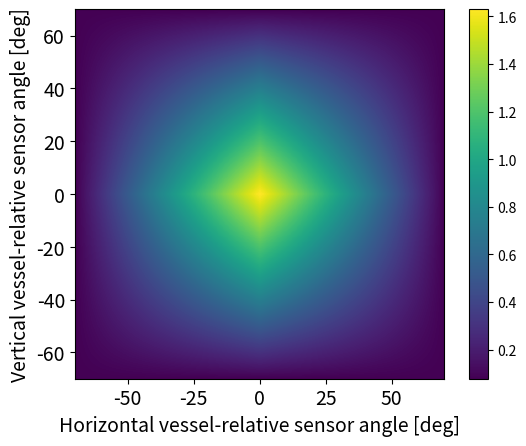

Source code (Python):
import argparse
import os
import matplotlib.pyplot as plt
import numpy as np
from pandas import DataFrame
from cycler import cycler
#from gym_auv.utils.controllers import PI, PID

#PI = PI()
#PID_cross = PID(Kp=1.8, Ki=0.01, Kd=0.035)
#PID_cross = PID(Kp=1.8, Ki=0.01, Kd=0.035)


def parse_experiment_info():
    """Parser for the flags that can be passed with the run/train/test scripts."""
    parser = argparse.ArgumentParser()
    parser.add_argument("--exp_id",type=int, help="Which experiment number to run/train/test")
    parser.add_argument("--scenario", default="line", type=str, help="Which scenario to run")
    parser.add_argument("--controller_scenario", default=None, type=str, help="Which scenario the agent was trained in")
    parser.add_argument("--controller", default=None, type=int, help="Which model to load as main controller. Requires only integer")
    args = parser.parse_args()
    
    experiment_dir = os.path.join(r"./log", r"Experiment {}".format(args.exp_id))

    if args.controller_scenario is not None:
        agent_path = os.path.join(experiment_dir, args.controller_scenario, "agents")
    else:
        agent_path = os.path.join(experiment_dir, args.scenario, "agents")
    if args.controller is not None:
        agent_path = os.path.join(agent_path, "model_" + str(args.controller) + ".pkl")
    else:
        agent_path = os.path.join(agent_path,"last_model.pkl")
    print(agent_path)
    return experiment_dir, agent_path, args.scenario


def calculate_IAE(sim_df):
    """
    Calculates and prints the integral absolute error provided an environment id and simulation data
    """
    IAE_cross = sim_df[r"e"].abs().sum()
    IAE_vertical = sim_df[r"h"].abs().sum()
    print("IAE Cross track: {}, IAE Vertical track: {}".format(IAE_cross, IAE_vertical))
    return IAE_cross, IAE_vertical


def simulate_environment(env, agent):
    global error_labels, current_labels, input_labels, state_labels
    state_labels = [r"$N$", r"$E$", r"$D$", r"$\phi$", r"$\theta$", r"$\psi$", r"$u$", r"$v$", r"$w$", r"$p$", r"$q$", r"$r$"]
    current_labels = [r"$u_c$", r"$v_c$", r"$w_c$"]
    input_labels = [r"$\eta$", r"$\delta_r$", r"$\delta_s$",r"$\F_4$"]
    error_labels = [r"$\tilde{u}$", r"$\tilde{\chi}$", r"e", r"$\tilde{\upsilon}$", r"h"]
    labels = np.hstack(["Time", state_labels, input_labels, error_labels, current_labels])
    
    done = False
    env.reset()
    while not done:
        action = agent.predict(env.observation, deterministic=True)[0]
        _, _, done, _ = env.step(action)
    errors = np.array(env.past_errors)
    time = np.array(env.time).reshape((env.total_t_steps,1))
    sim_data = np.hstack([time, env.past_states, env.past_actions, errors, env.current_history])
    df = DataFrame(sim_data, columns=labels)
    error_labels = [r"e", r"h"]
    return df


def set_default_plot_rc():
    """Sets the style for the plots report-ready"""
    colors = (cycler(color= ['#EE6666', '#3388BB', '#88DD89', '#EECC55', '#88BB44', '#FFBBBB']) +
                cycler(linestyle=['-',       '-',      '-',     '--',      ':',       '-.']))
    plt.rc('axes', facecolor='#ffffff', edgecolor='black',
        axisbelow=True, grid=True, prop_cycle=colors)
    plt.rc('grid', color='gray', linestyle='--')
    plt.rc('xtick', direction='out', color='black', labelsize=14)
    plt.rc('ytick', direction='out', color='black', labelsize=14)
    plt.rc('patch', edgecolor='#ffffff')
    plt.rc('lines', linewidth=4)


def plot_attitude(sim_df):
    """Plots the state trajectories for the simulation data"""
    set_default_plot_rc()
    ax = sim_df.plot(x="Time", y=[r"$\phi$",r"$\theta$", r"$\psi$"], kind="line")
    ax.set_xlabel(xlabel="Time [s]",fontsize=14)
    ax.set_ylabel(ylabel="Angular position [rad]",fontsize=14)
    ax.legend(loc="lower right", fontsize=14)
    ax.set_ylim([-np.pi,np.pi])
    plt.show()


def plot_velocity(sim_df):
    """Plots the velocity trajectories for the simulation data"""
    set_default_plot_rc()
    ax = sim_df.plot(x="Time", y=[r"$u$",r"$v$"], kind="line")
    ax.plot(sim_df["Time"], sim_df[r"$w$"], dashes=[3,3], color="#88DD89", label=r"$w$")
    ax.plot([0,sim_df["Time"].iloc[-1]], [1.5,1.5], label=r"$u_d$")
    ax.set_xlabel(xlabel="Time [s]", fontsize=14)
    ax.set_ylabel(ylabel="Velocity [m/s]", fontsize=14)
    ax.legend(loc="lower right", fontsize=14)
    ax.set_ylim([-0.25,2.25])
    plt.show()


def plot_angular_velocity(sim_df):
    """Plots the angular velocity trajectories for the simulation data"""
    set_default_plot_rc()
    ax = sim_df.plot(x="Time", y=[r"$p$",r"$q$", r"$r$"], kind="line")
    ax.set_xlabel(xlabel="Time [s]", fontsize=14)
    ax.set_ylabel(ylabel="Angular Velocity [rad/s]", fontsize=14)
    ax.legend(loc="lower right", fontsize=14)
    ax.set_ylim([-1,1])
    plt.show()


def plot_control_inputs(sim_dfs):
    """ Plot control inputs from simulation data"""
    set_default_plot_rc()
    c = ['#EE6666', '#88BB44', '#EECC55']
    for i, sim_df in enumerate(sim_dfs):
        control = np.sqrt(sim_df[r"$\delta_r$"]**2+sim_df[r"$\delta_s$"]**2)
        plt.plot(sim_df["Time"], sim_df[r"$\delta_s$"], linewidth=4, color=c[i])
    plt.xlabel(xlabel="Time [s]", fontsize=14)
    plt.ylabel(ylabel="Normalized Input", fontsize=14)
    plt.legend(loc="lower right", fontsize=14)
    plt.legend([r"$\lambda_r=0.9$", r"$\lambda_r=0.5$", r"$\lambda_r=0.1$"], loc="upper right", fontsize=14)
    plt.ylim([-1.25,1.25])
    plt.show()


def plot_control_errors(sim_dfs):
    """
    Plot control inputs from simulation data
    """
    #error_labels = [r'e', r'h']
    set_default_plot_rc()
    c = ['#EE6666', '#88BB44', '#EECC55']
    for i, sim_df in enumerate(sim_dfs):
        error = np.sqrt(sim_df[r"e"]**2+sim_df[r"h"]**2)
        plt.plot(sim_df["Time"], error, linewidth=4, color=c[i])
    plt.xlabel(xlabel="Time [s]", fontsize=12)
    plt.ylabel(ylabel="Tracking Error [m]", fontsize=12)
    #plt.ylim([0,15])
    plt.legend([r"$\lambda_r=0.9$", r"$\lambda_r=0.5$", r"$\lambda_r=0.1$"], loc="upper right", fontsize=14)
    plt.show()


def plot_3d(env, sim_df):
    """
    Plots the UAV path in 3D inside the environment provided.
    """
    
    plt.rcdefaults()
    plt.rc('lines', linewidth=3)
    ax = env.plot3D()#(wps_on=False)
    ax.plot3D(sim_df[r"$N$"], sim_df[r"$E$"], sim_df[r"$D$"], color="#EECC55", label="UAV Path")#, linestyle="dashed")
    ax.set_xlabel(xlabel="North [m]", fontsize=14)
    ax.set_ylabel(ylabel="East [m]", fontsize=14)
    ax.set_zlabel(zlabel="Down [m]", fontsize=14)
    ax.legend(loc="upper right", fontsize=14)
    ax.set_ylim([-2,2])
    ax.set_zlim([-2,2])
    plt.savefig('line.pdf')
    plt.show()


def plot_multiple_3d(env, sim_dfs):
    """
    Plots multiple AUV paths in 3D inside the environment provided.
    """
    plt.rcdefaults()
    c = ['#EE6666', '#88BB44', '#EECC55']
    styles = ["dashed", "dashed", "dashed"]
    plt.rc('lines', linewidth=3)
    ax = env.plot3D()#(wps_on=False)
    for i,sim_df in enumerate(sim_dfs):
        ax.plot3D(sim_df[r"$N$"], sim_df[r"$E$"], sim_df[r"$D$"], color=c[i], linestyle=styles[i])
    ax.set_xlabel(xlabel="North [m]", fontsize=14)
    ax.set_ylabel(ylabel="East [m]", fontsize=14)
    ax.set_zlabel(zlabel="Down [m]", fontsize=14)
    ax.legend(["Path",r"$\lambda_r=0.9$", r"$\lambda_r=0.5$",r"$\lambda_r=0.1$"], loc="upper right", fontsize=14)
    plt.show()
    

def plot_current_data(sim_df):
    set_default_plot_rc()
    #---------------Plot current intensity------------------------------------
    ax1 = sim_df.plot(x="Time", y=current_labels, linewidth=4, style=["-", "-", "-"] )
    ax1.set_title("Current", fontsize=18)
    ax1.set_xlabel(xlabel="Time [s]", fontsize=14)
    ax1.set_ylabel(ylabel="Velocity [m/s]", fontsize=14)
    ax1.set_ylim([-1.25,1.25])
    ax1.legend(loc="right", fontsize=14)
    #ax1.grid(color='k', linestyle='-', linewidth=0.1)
    plt.show()
    #---------------Plot current direction------------------------------------
    """
    ax2 = ax1.twinx()
    ax2 = sim_df.plot(x="Time", y=[r"$\alpha_c$", r"$\beta_c$"], linewidth=4, style=["-", "--"] )
    ax2.set_title("Current", fontsize=18)
    ax2.set_xlabel(xlabel="Time [s]", fontsize=12)
    ax2.set_ylabel(ylabel="Direction [rad]", fontsize=12)
    ax2.set_ylim([-np.pi, np.pi])
    ax2.legend(loc="right", fontsize=12)
    ax2.grid(color='k', linestyle='-', linewidth=0.1)
    plt.show()
    """


def plot_collision_reward_function():
    horizontal_angles = np.linspace(-70, 70, 300)
    vertical_angles = np.linspace(-70, 70, 300)
    gamma_x = 25
    epsilon = 0.05
    sensor_readings = 0.4*np.ones((300,300))
    image = np.zeros((len(vertical_angles), len(horizontal_angles)))
    for i, horizontal_angle in enumerate(horizontal_angles):
        horizontal_factor = (1-(abs(horizontal_angle)/horizontal_angles[-1]))
        for j, vertical_angle in enumerate(vertical_angles):
            vertical_factor = (1-(abs(vertical_angle)/vertical_angles[-1]))
            beta = horizontal_factor*vertical_factor + epsilon
            image[j,i] = beta*(1/(gamma_x*(sensor_readings[j,i])**4))
    print(image.round(2))
    ax = plt.axes()
    plt.colorbar(plt.imshow(image),ax=ax)
    ax.imshow(image, extent=[-70,70,-70,70])
    ax.set_ylabel("Vertical vessel-relative sensor angle [deg]", fontsize=14)
    ax.set_xlabel("Horizontal vessel-relative sensor angle [deg]", fontsize=14)
    ax.xaxis.set_tick_params(labelsize=14)
    ax.yaxis.set_tick_params(labelsize=14)
    plt.show()


if __name__ == "__main__":
    plot_collision_reward_function()
